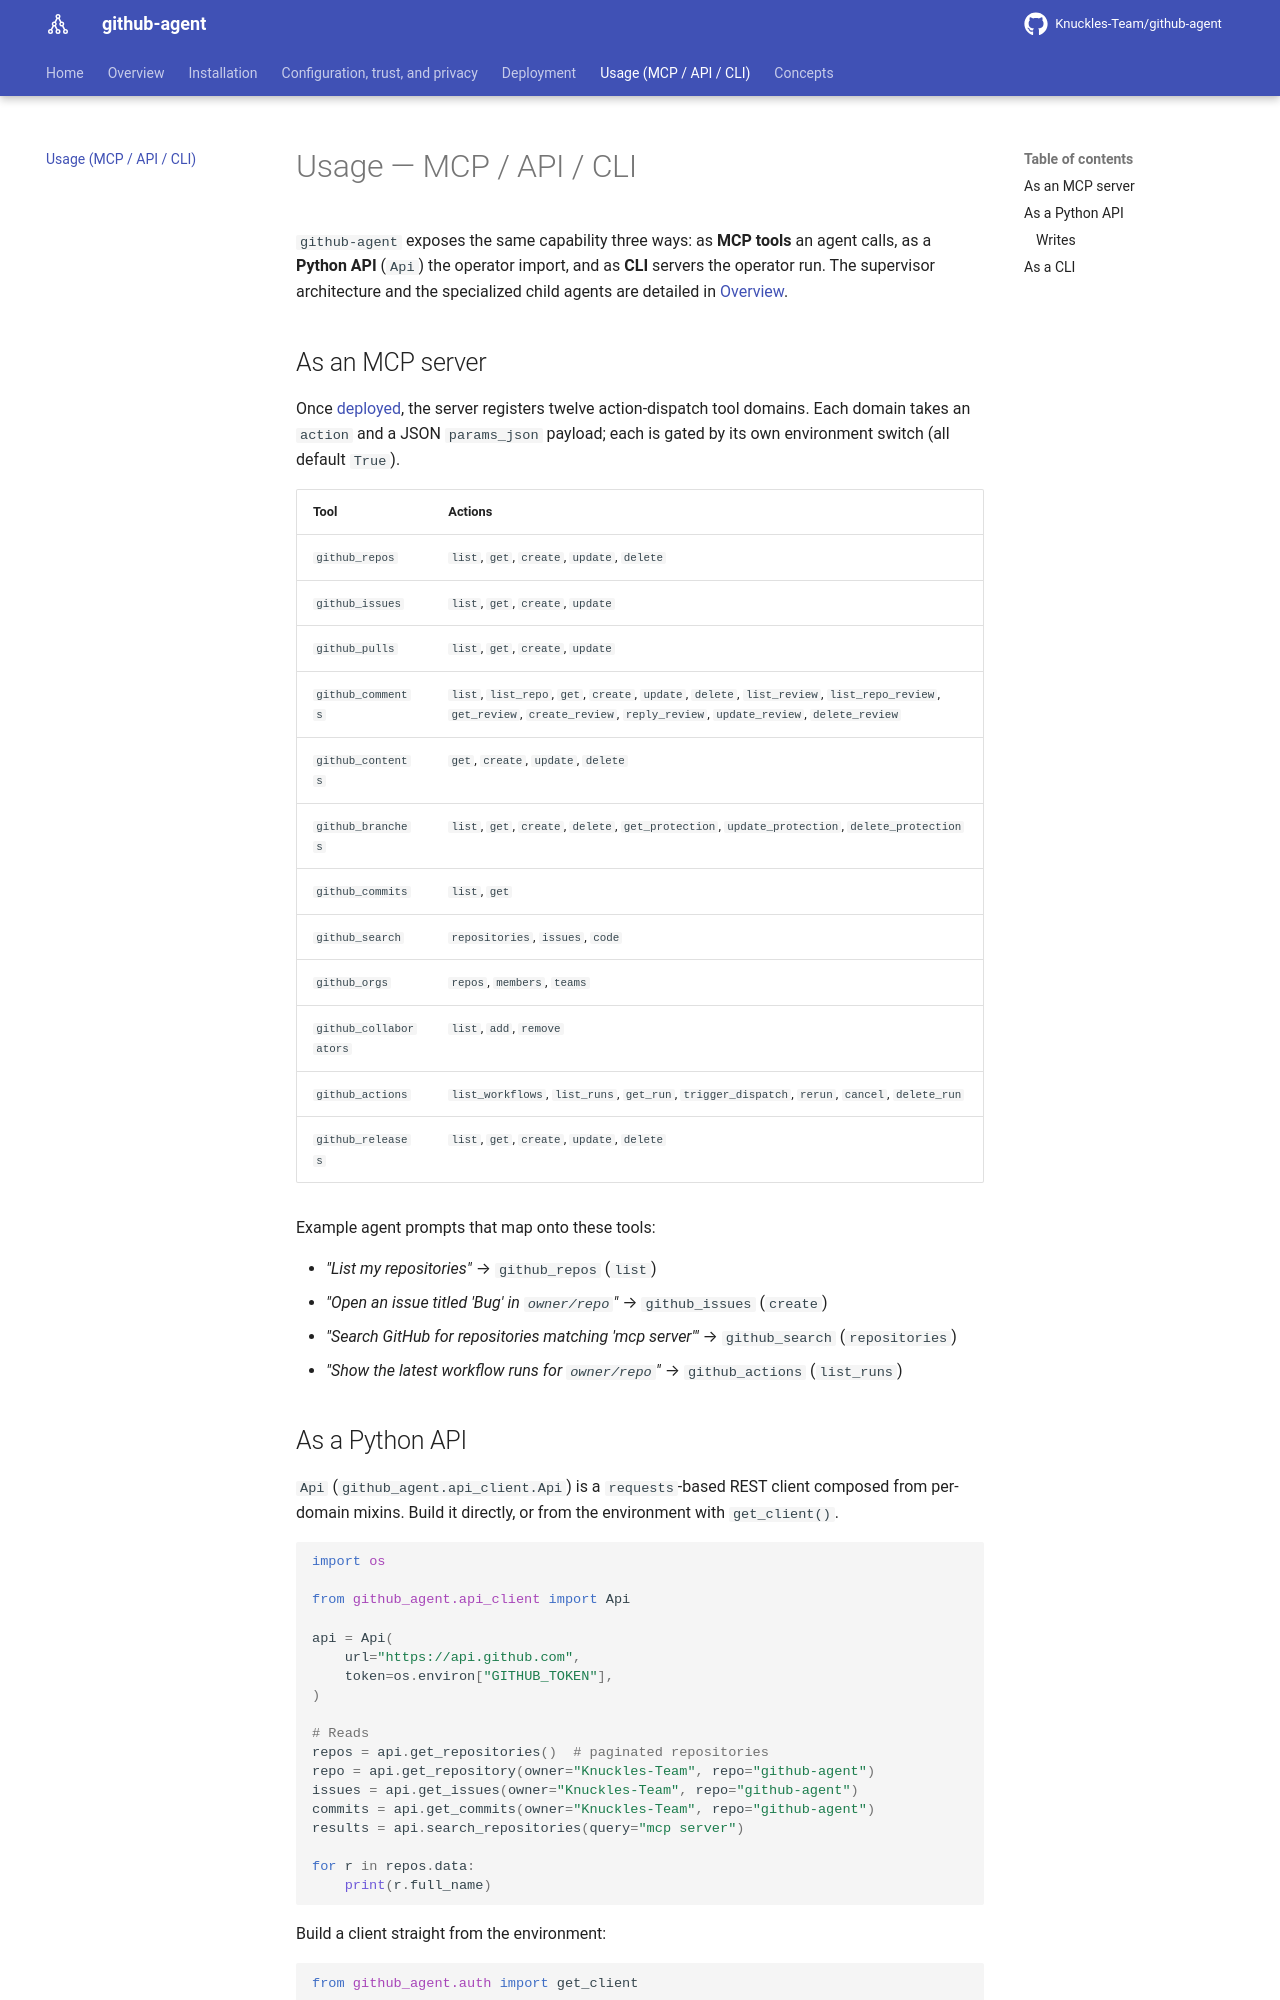

repository: Knuckles-Team/github-agent · page: usage/index.html · generator: mkdocs

# Usage — MCP / API / CLI

`github-agent` exposes the same capability three ways: as **MCP tools** an agent
calls, as a **Python API** (`Api`) the operator import, and as **CLI** servers the operator run. The
supervisor architecture and the specialized child agents are detailed in
[Overview](overview.md).

## As an MCP server

Once [deployed](deployment.md), the server registers twelve action-dispatch tool
domains. Each domain takes an `action` and a JSON `params_json` payload; each is
gated by its own environment switch (all default `True`).

| Tool | Actions |
|---|---|
| `github_repos` | `list`, `get`, `create`, `update`, `delete` |
| `github_issues` | `list`, `get`, `create`, `update` |
| `github_pulls` | `list`, `get`, `create`, `update` |
| `github_comments` | `list`, `list_repo`, `get`, `create`, `update`, `delete`, `list_review`, `list_repo_review`, `get_review`, `create_review`, `reply_review`, `update_review`, `delete_review` |
| `github_contents` | `get`, `create`, `update`, `delete` |
| `github_branches` | `list`, `get`, `create`, `delete`, `get_protection`, `update_protection`, `delete_protection` |
| `github_commits` | `list`, `get` |
| `github_search` | `repositories`, `issues`, `code` |
| `github_orgs` | `repos`, `members`, `teams` |
| `github_collaborators` | `list`, `add`, `remove` |
| `github_actions` | `list_workflows`, `list_runs`, `get_run`, `trigger_dispatch`, `rerun`, `cancel`, `delete_run` |
| `github_releases` | `list`, `get`, `create`, `update`, `delete` |

Example agent prompts that map onto these tools:

- *"List my repositories"* → `github_repos` (`list`)
- *"Open an issue titled 'Bug' in `owner/repo`"* → `github_issues` (`create`)
- *"Search GitHub for repositories matching 'mcp server'"* → `github_search` (`repositories`)
- *"Show the latest workflow runs for `owner/repo`"* → `github_actions` (`list_runs`)
